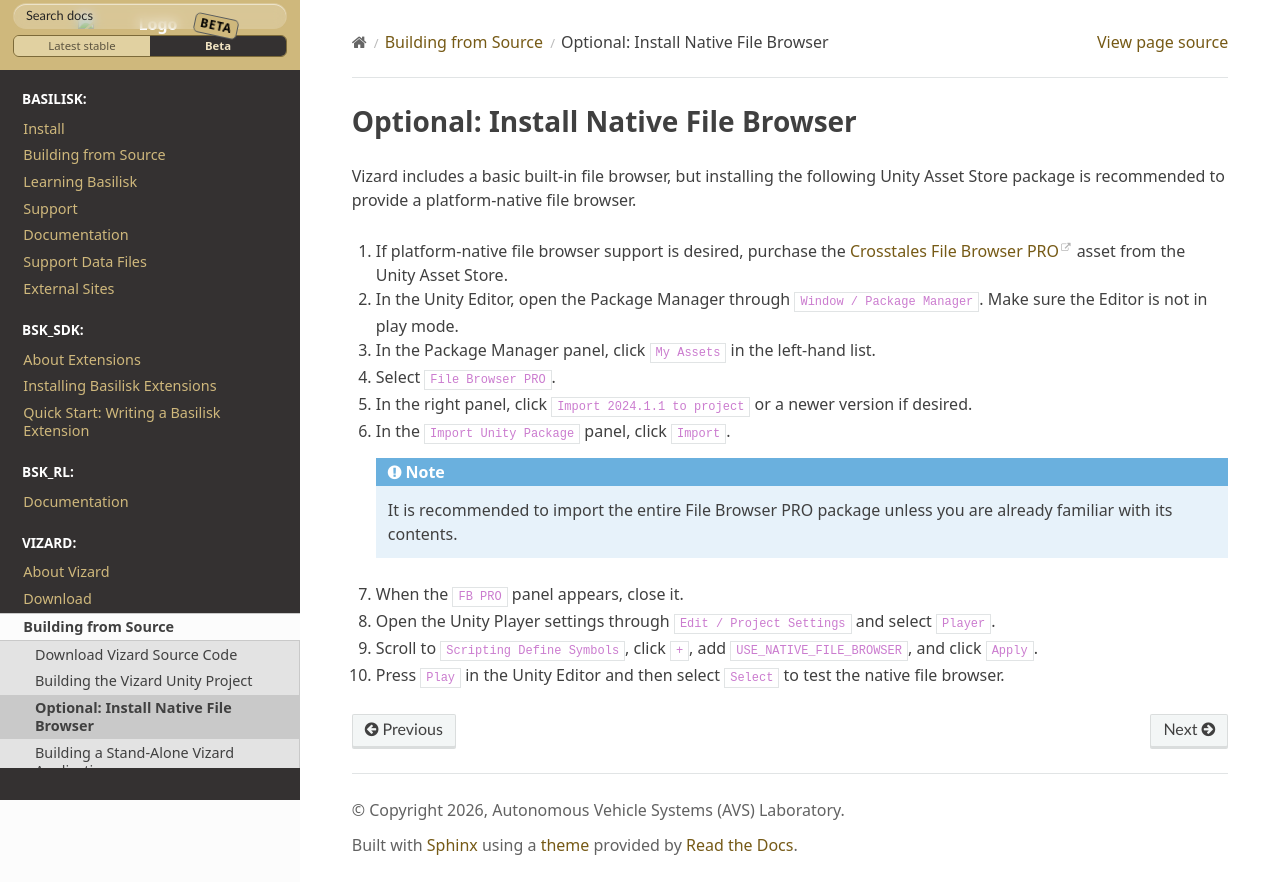

repository: AVSLab/basilisk · page: develop/Vizard/buildFromSource/2_OptionalNativeFileBrowser.html · generator: sphinx

Optional: Install Native File Browser
=====================================

Vizard includes a basic built-in file browser, but installing the following Unity
Asset Store package is recommended to provide a platform-native file browser.

#. If platform-native file browser support is desired, purchase the
   `Crosstales File Browser PRO <https://assetstore.unity.com/packages/tools/utilities/file-browser-pro-98713>`__
   asset from the Unity Asset Store.
#. In the Unity Editor, open the Package Manager through ``Window / Package Manager``.
   Make sure the Editor is not in play mode.
#. In the Package Manager panel, click ``My Assets`` in the left-hand list.
#. Select ``File Browser PRO``.
#. In the right panel, click ``Import 2024.1.1 to project`` or a newer version if desired.
#. In the ``Import Unity Package`` panel, click ``Import``.

   .. note::

      It is recommended to import the entire File Browser PRO package unless you are
      already familiar with its contents.

#. When the ``FB PRO`` panel appears, close it.
#. Open the Unity Player settings through ``Edit / Project Settings`` and select ``Player``.
#. Scroll to ``Scripting Define Symbols``, click ``+``, add ``USE_NATIVE_FILE_BROWSER``,
   and click ``Apply``.
#. Press ``Play`` in the Unity Editor and then select ``Select`` to test the native file browser.
